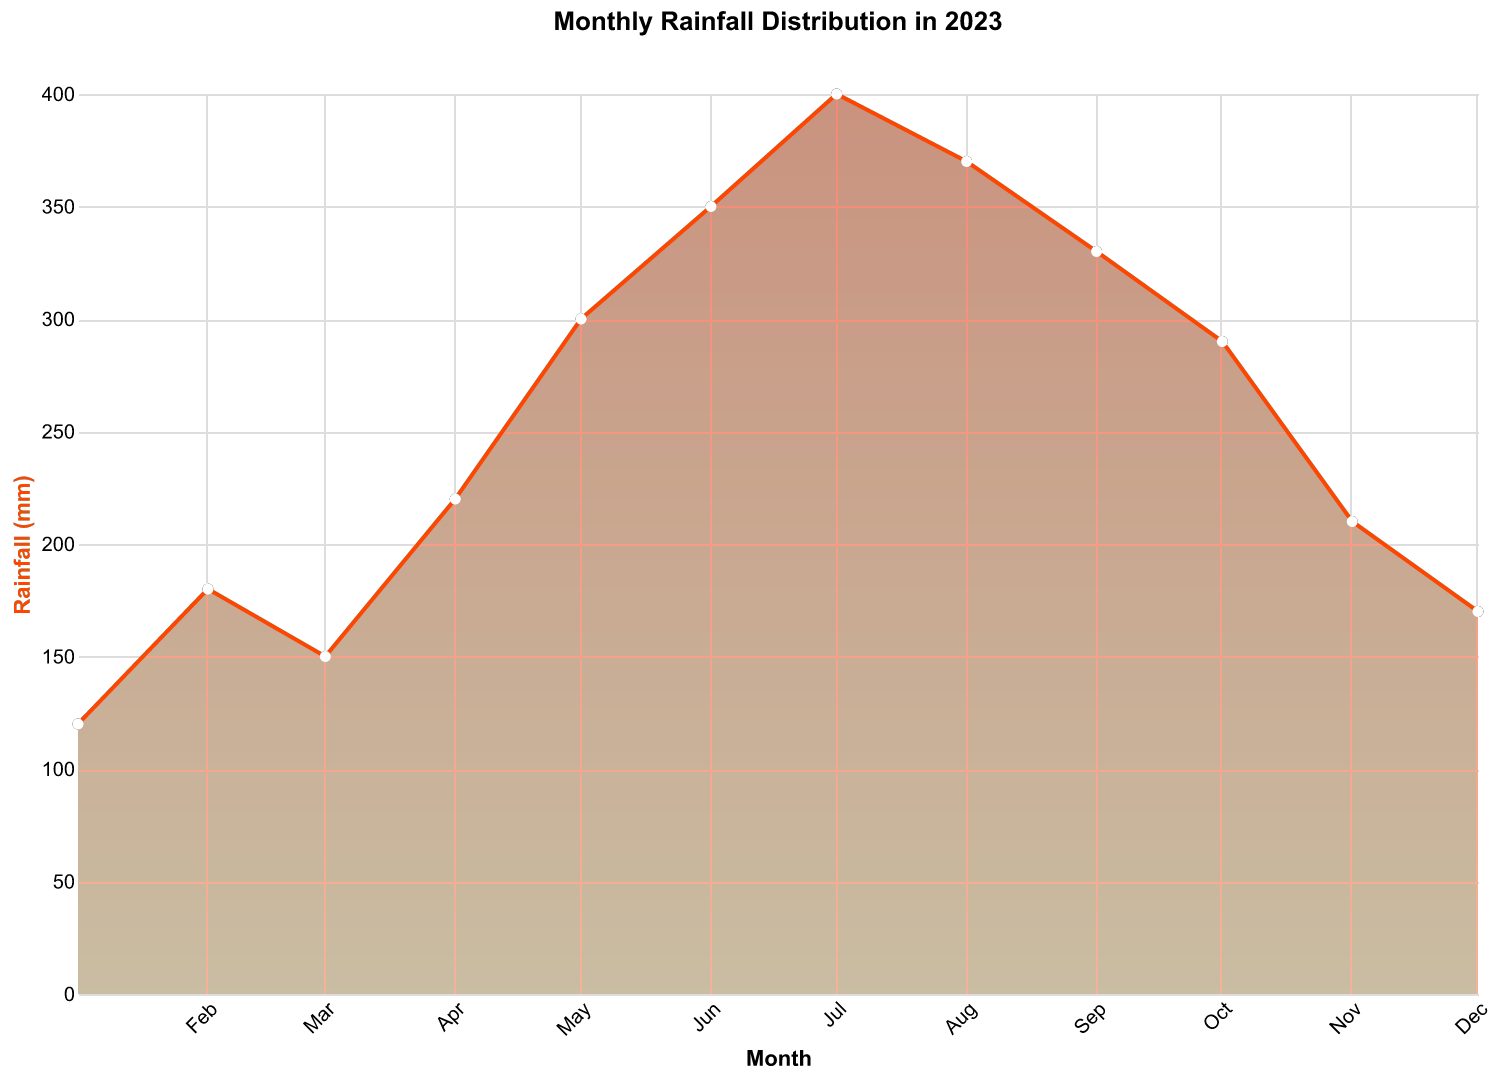

Values plotted in this chart, from the file beside it:
Month, Rainfall
2023-01, 120
2023-02, 180
2023-03, 150
2023-04, 220
2023-05, 300
2023-06, 350
2023-07, 400
2023-08, 370
2023-09, 330
2023-10, 290
2023-11, 210
2023-12, 170
